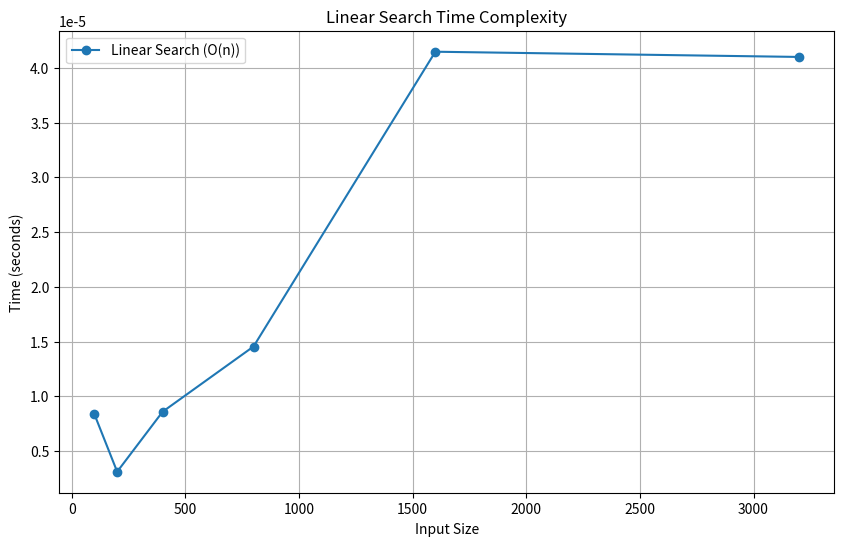

The script that saved this image:
# -*- coding: utf-8 -*-
"""Untitled0.ipynb

Automatically generated by Colab.

Original file is located at
    https://colab.research.google.com/<link-removed>
"""
#"linear search"
import random
import time
import matplotlib.pyplot as plt


def linear_search(arr, target):
    for i in range(len(arr)):
        if arr[i] == target:
            return i
    return -1


sizes = [100, 200, 400, 800, 1600, 3200]
linear_times = []

for size in sizes:
    arr = random.sample(range(1, size*10), size)
    start_time = time.time()
    linear_search(arr, arr[random.randint(0, size-1)])
    linear_times.append(time.time() - start_time)


plt.figure(figsize=(10, 6))
plt.plot(sizes, linear_times, label="Linear Search (O(n))", marker='o')
plt.xlabel("Input Size")
plt.ylabel("Time (seconds)")
plt.title("Linear Search Time Complexity")
plt.legend()
plt.grid(True)
plt.show()
